Dataset: split (GitHub, bladecs/Computer_Vision_3_Object). Classes: kotak biru besar, kotak biru kecil, kotak biru sedang, kotak kuning besar, kotak kuning kecil, kotak kuning sedang, kotak merah besar, kotak merah kecil, kotak merah sedang, lingkaran biru besar, lingkaran biru kecil, lingkaran biru sedang, lingkaran kuning besar, lingkaran kuning kecil, lingkaran kuning sedang, lingkaran merah besar, lingkaran merah kecil, lingkaran merah sedang, segitiga biru besar, segitiga biru kecil, segitiga biru sedang, segitiga kuning besar, segitiga kuning kecil, segitiga kuning sedang, segitiga merah besar, segitiga merah kecil, segitiga merah sedang.

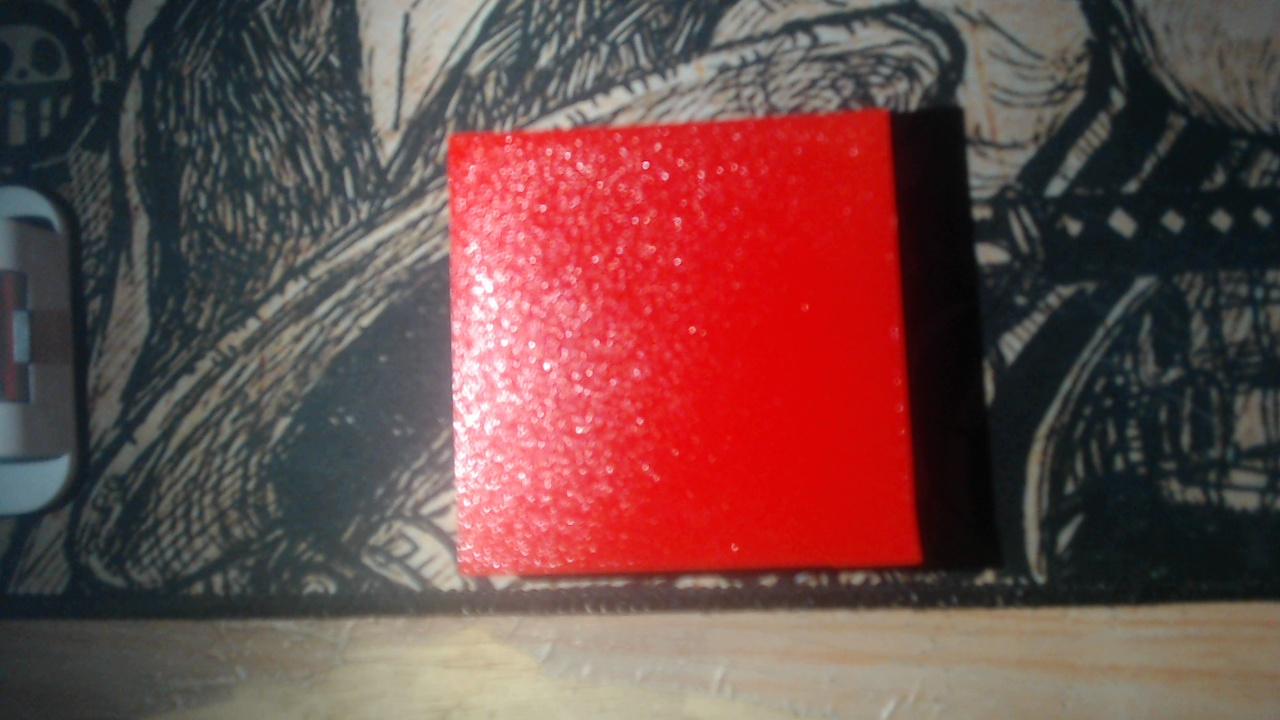
Label: kotak merah besar

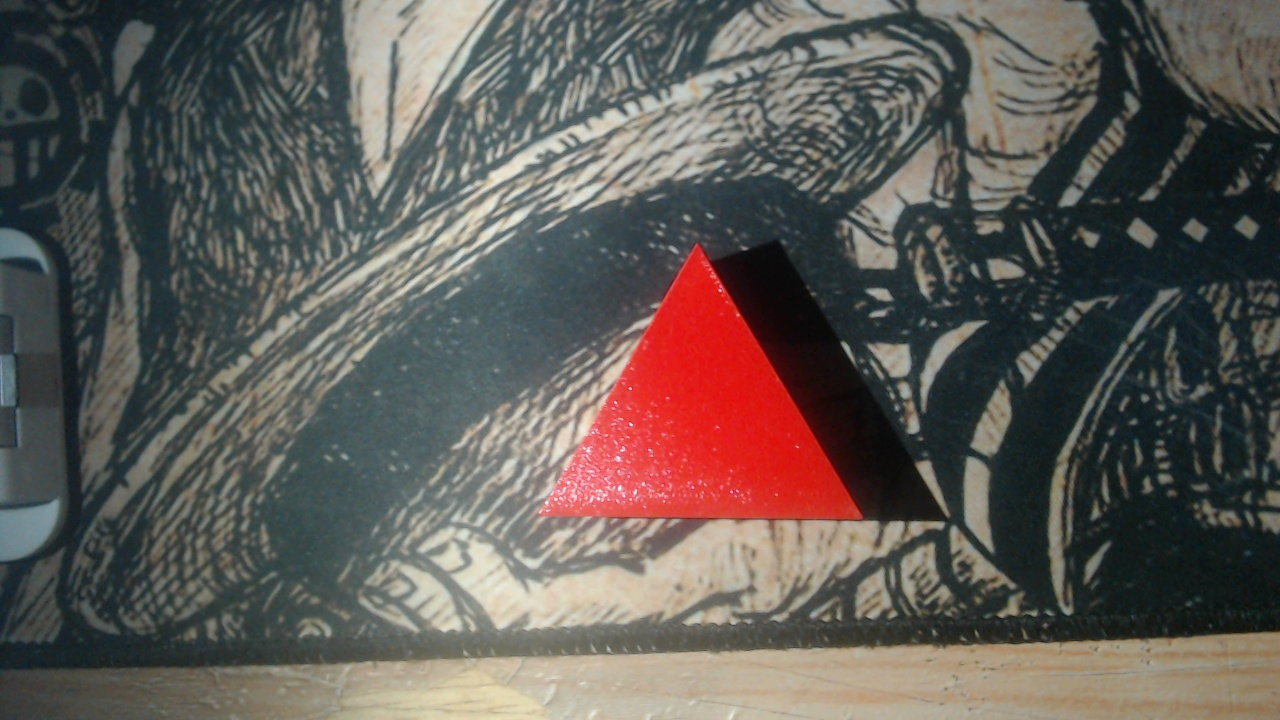
Label: segitiga merah sedang

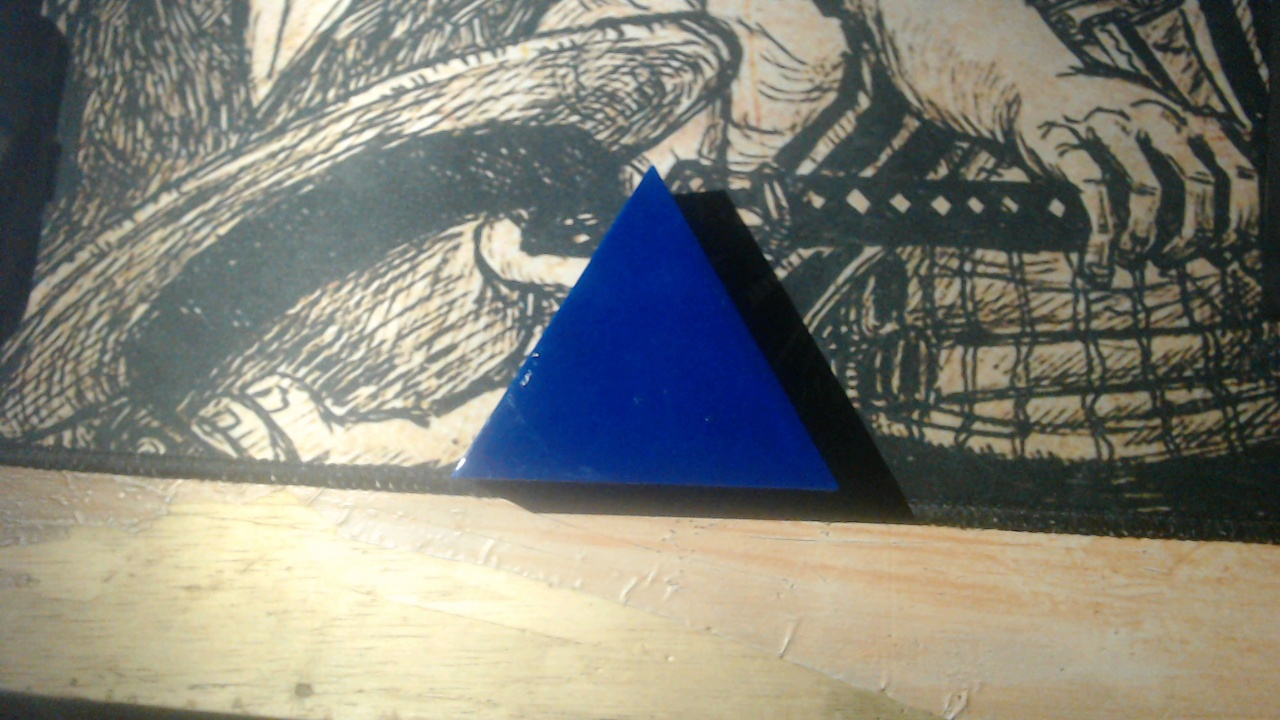
Label: segitiga biru besar

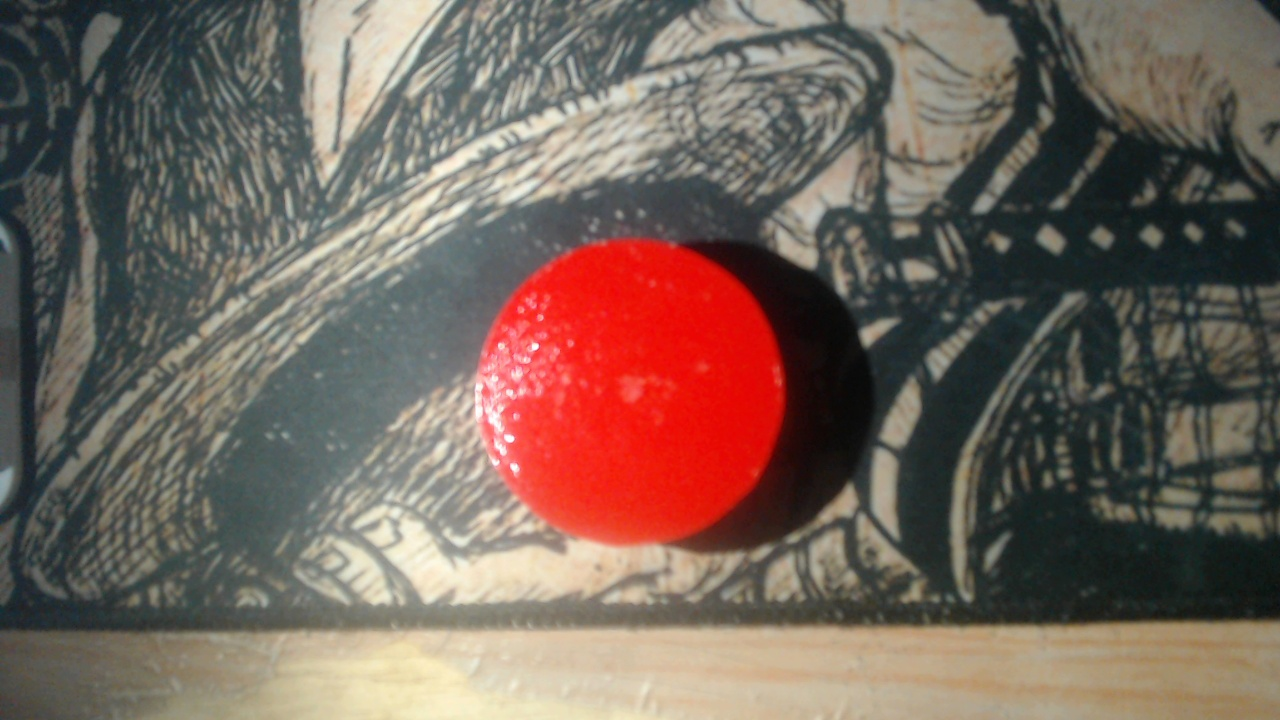
Label: lingkaran merah sedang

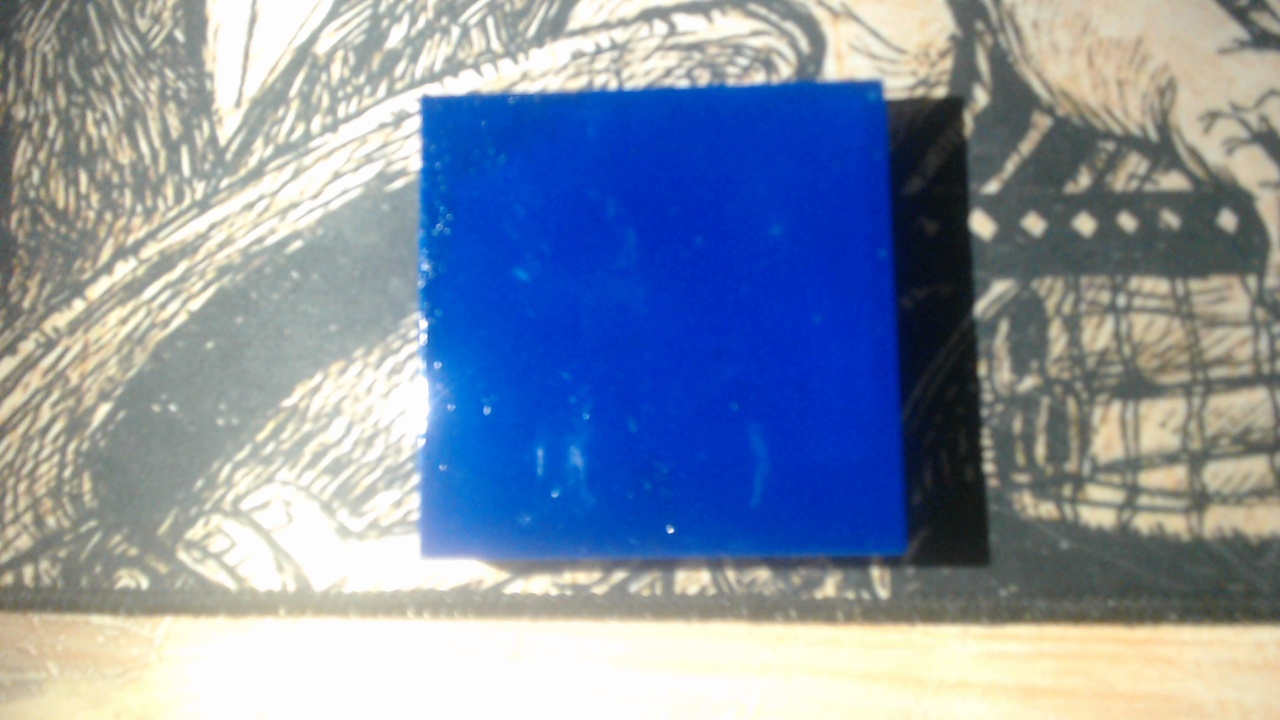
Label: kotak biru besar

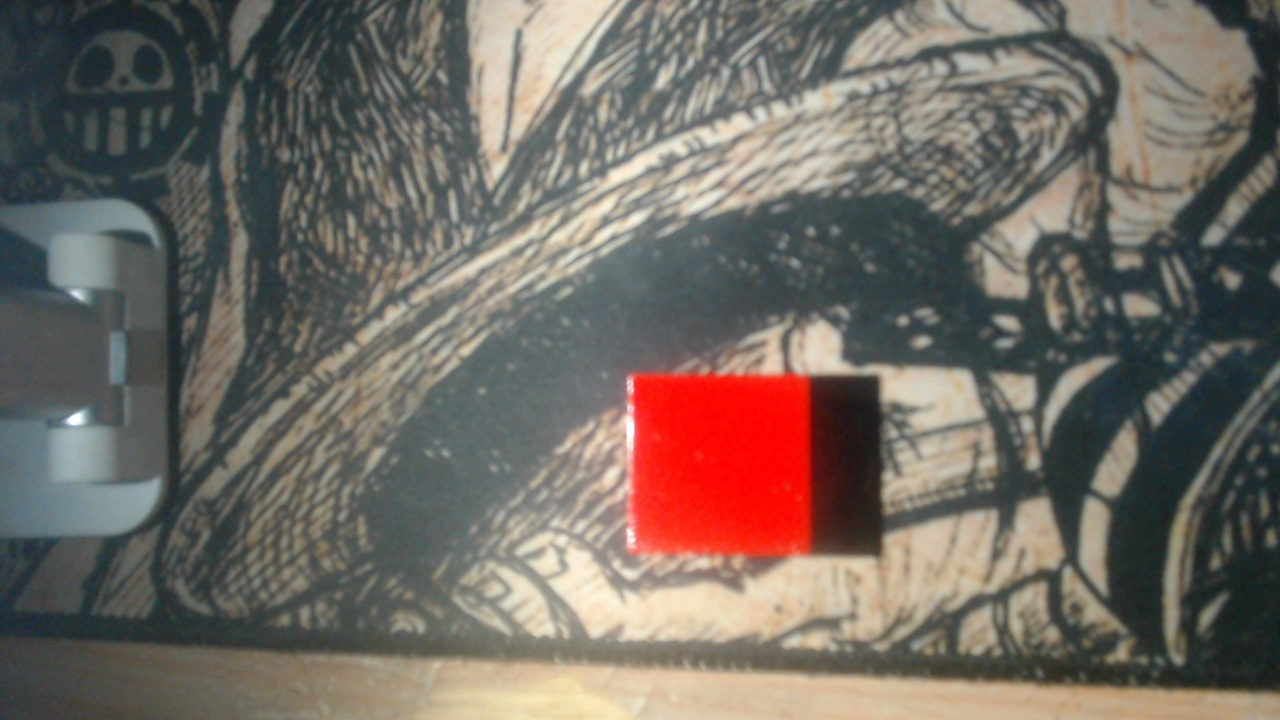
Label: kotak merah kecil
